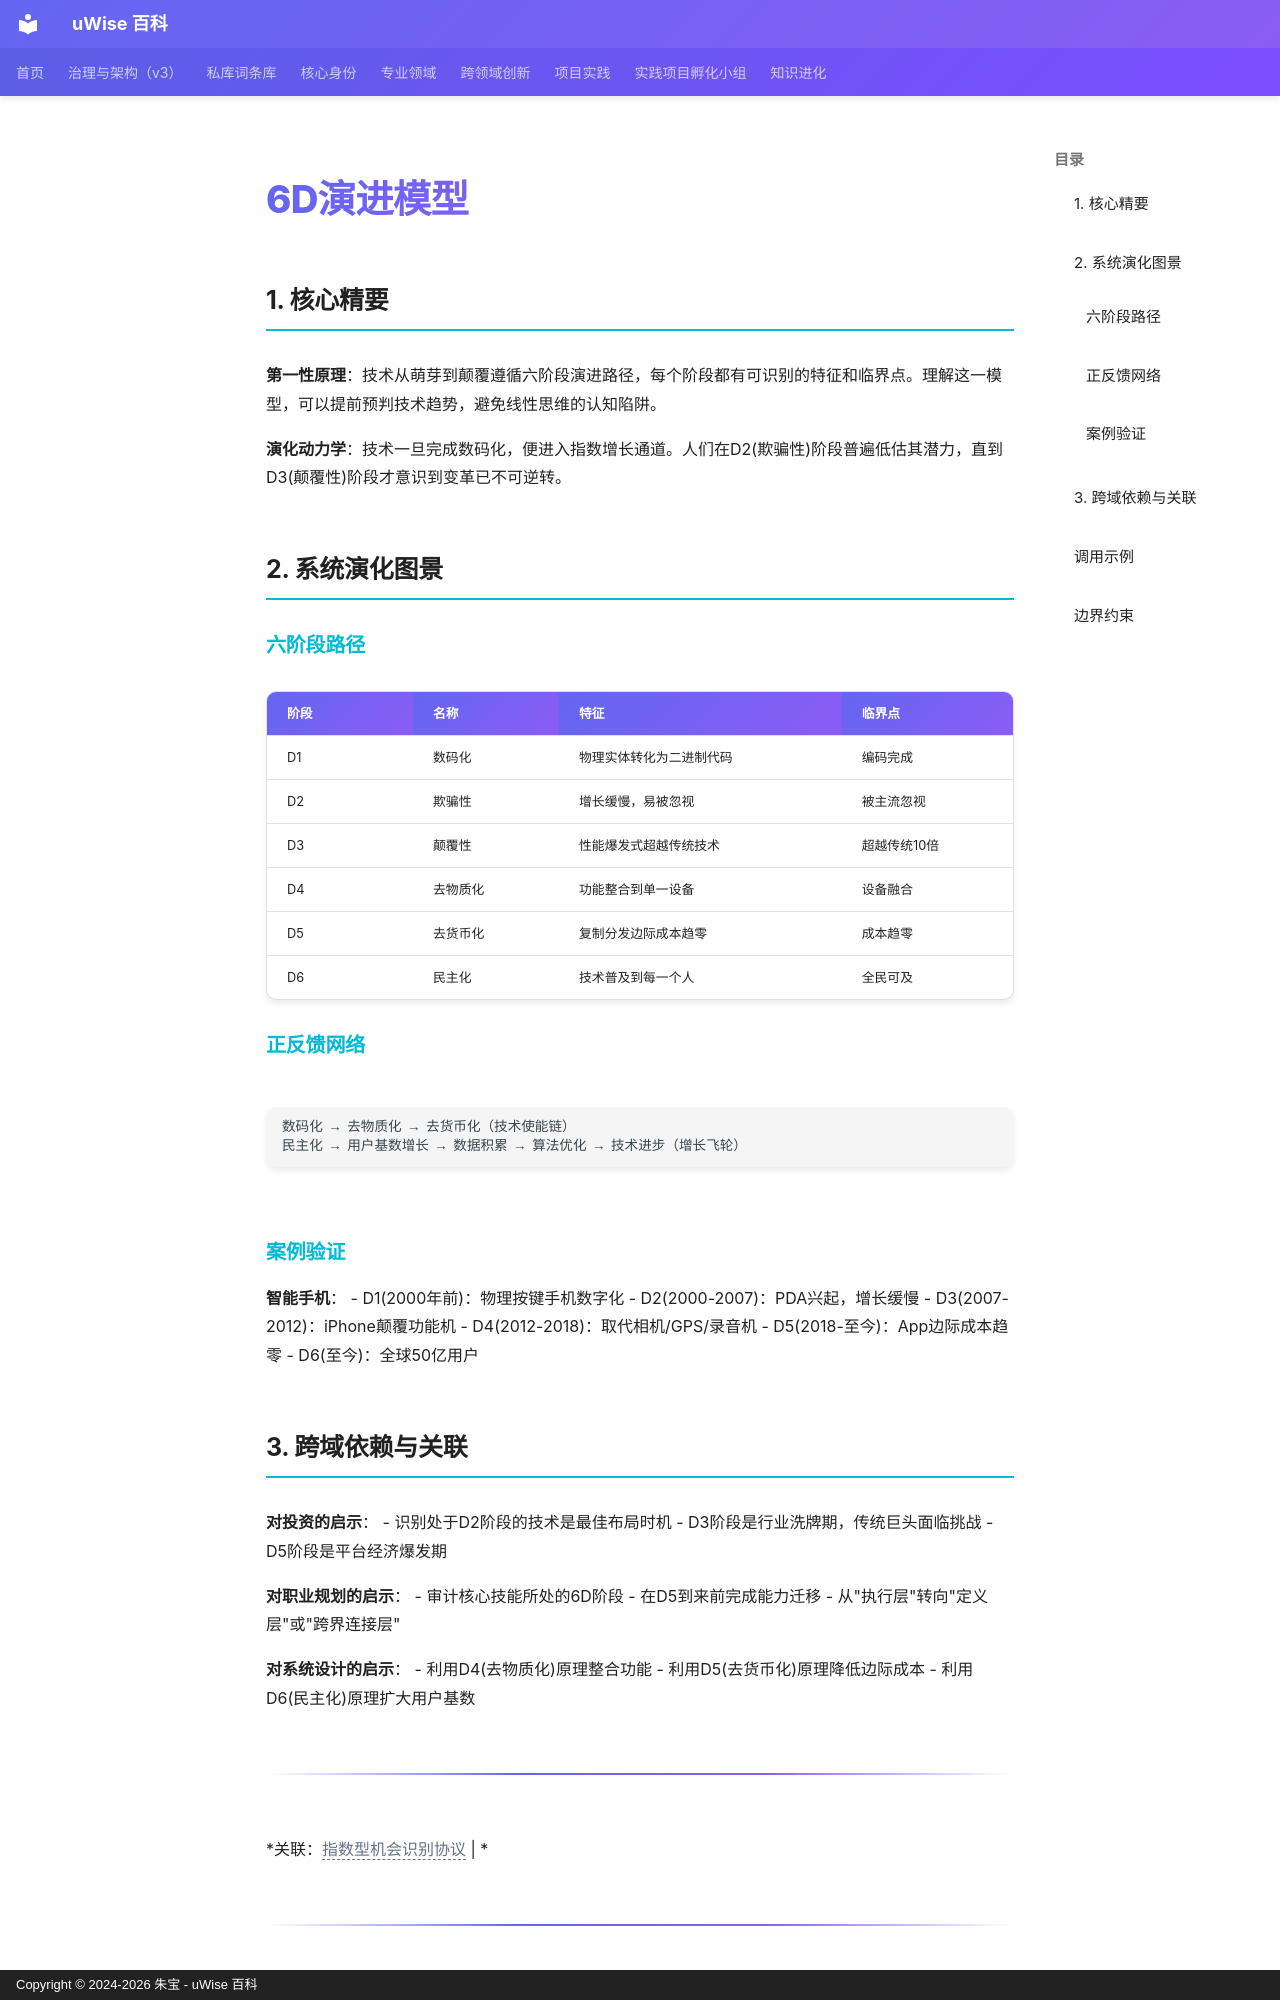

repository: zhubao315/uWise · page: vault-encyclopedia/6d-md-45fae356/index.html · generator: mkdocs · copyright: Copyright © 2024-2026 朱宝 - uWise 百科

---
title: "6D演进模型"
description: "第一性原理：技术从萌芽到颠覆遵循六阶段演进路径，每个阶段都有可识别的特征和临界点。理解这一模型，可以提前预判技术趋势，避免线性思维的认知陷阱。"
---

# 6D演进模型

## 1. 核心精要

**第一性原理**：技术从萌芽到颠覆遵循六阶段演进路径，每个阶段都有可识别的特征和临界点。理解这一模型，可以提前预判技术趋势，避免线性思维的认知陷阱。

**演化动力学**：技术一旦完成数码化，便进入指数增长通道。人们在D2(欺骗性)阶段普遍低估其潜力，直到D3(颠覆性)阶段才意识到变革已不可逆转。

## 2. 系统演化图景

### 六阶段路径

| 阶段 | 名称 | 特征 | 临界点 |
|------|------|------|--------|
| D1 | 数码化 | 物理实体转化为二进制代码 | 编码完成 |
| D2 | 欺骗性 | 增长缓慢，易被忽视 | 被主流忽视 |
| D3 | 颠覆性 | 性能爆发式超越传统技术 | 超越传统10倍 |
| D4 | 去物质化 | 功能整合到单一设备 | 设备融合 |
| D5 | 去货币化 | 复制分发边际成本趋零 | 成本趋零 |
| D6 | 民主化 | 技术普及到每一个人 | 全民可及 |

### 正反馈网络

```
数码化 → 去物质化 → 去货币化（技术使能链）
民主化 → 用户基数增长 → 数据积累 → 算法优化 → 技术进步（增长飞轮）
```

### 案例验证

**智能手机**：
- D1(2000年前)：物理按键手机数字化
- D2(2000-2007)：PDA兴起，增长缓慢
- D3(2007-2012)：iPhone颠覆功能机
- D4(2012-2018)：取代相机/GPS/录音机
- D5(2018-至今)：App边际成本趋零
- D6(至今)：全球50亿用户

## 3. 跨域依赖与关联

**对投资的启示**：
- 识别处于D2阶段的技术是最佳布局时机
- D3阶段是行业洗牌期，传统巨头面临挑战
- D5阶段是平台经济爆发期

**对职业规划的启示**：
- 审计核心技能所处的6D阶段
- 在D5到来前完成能力迁移
- 从"执行层"转向"定义层"或"跨界连接层"

**对系统设计的启示**：
- 利用D4(去物质化)原理整合功能
- 利用D5(去货币化)原理降低边际成本
- 利用D6(民主化)原理扩大用户基数

---

*关联：<span class="uw-unresolved" data-target="指数型机会识别协议" title="未解析的双链目标：指数型机会识别协议">指数型机会识别协议</span> | *

---
